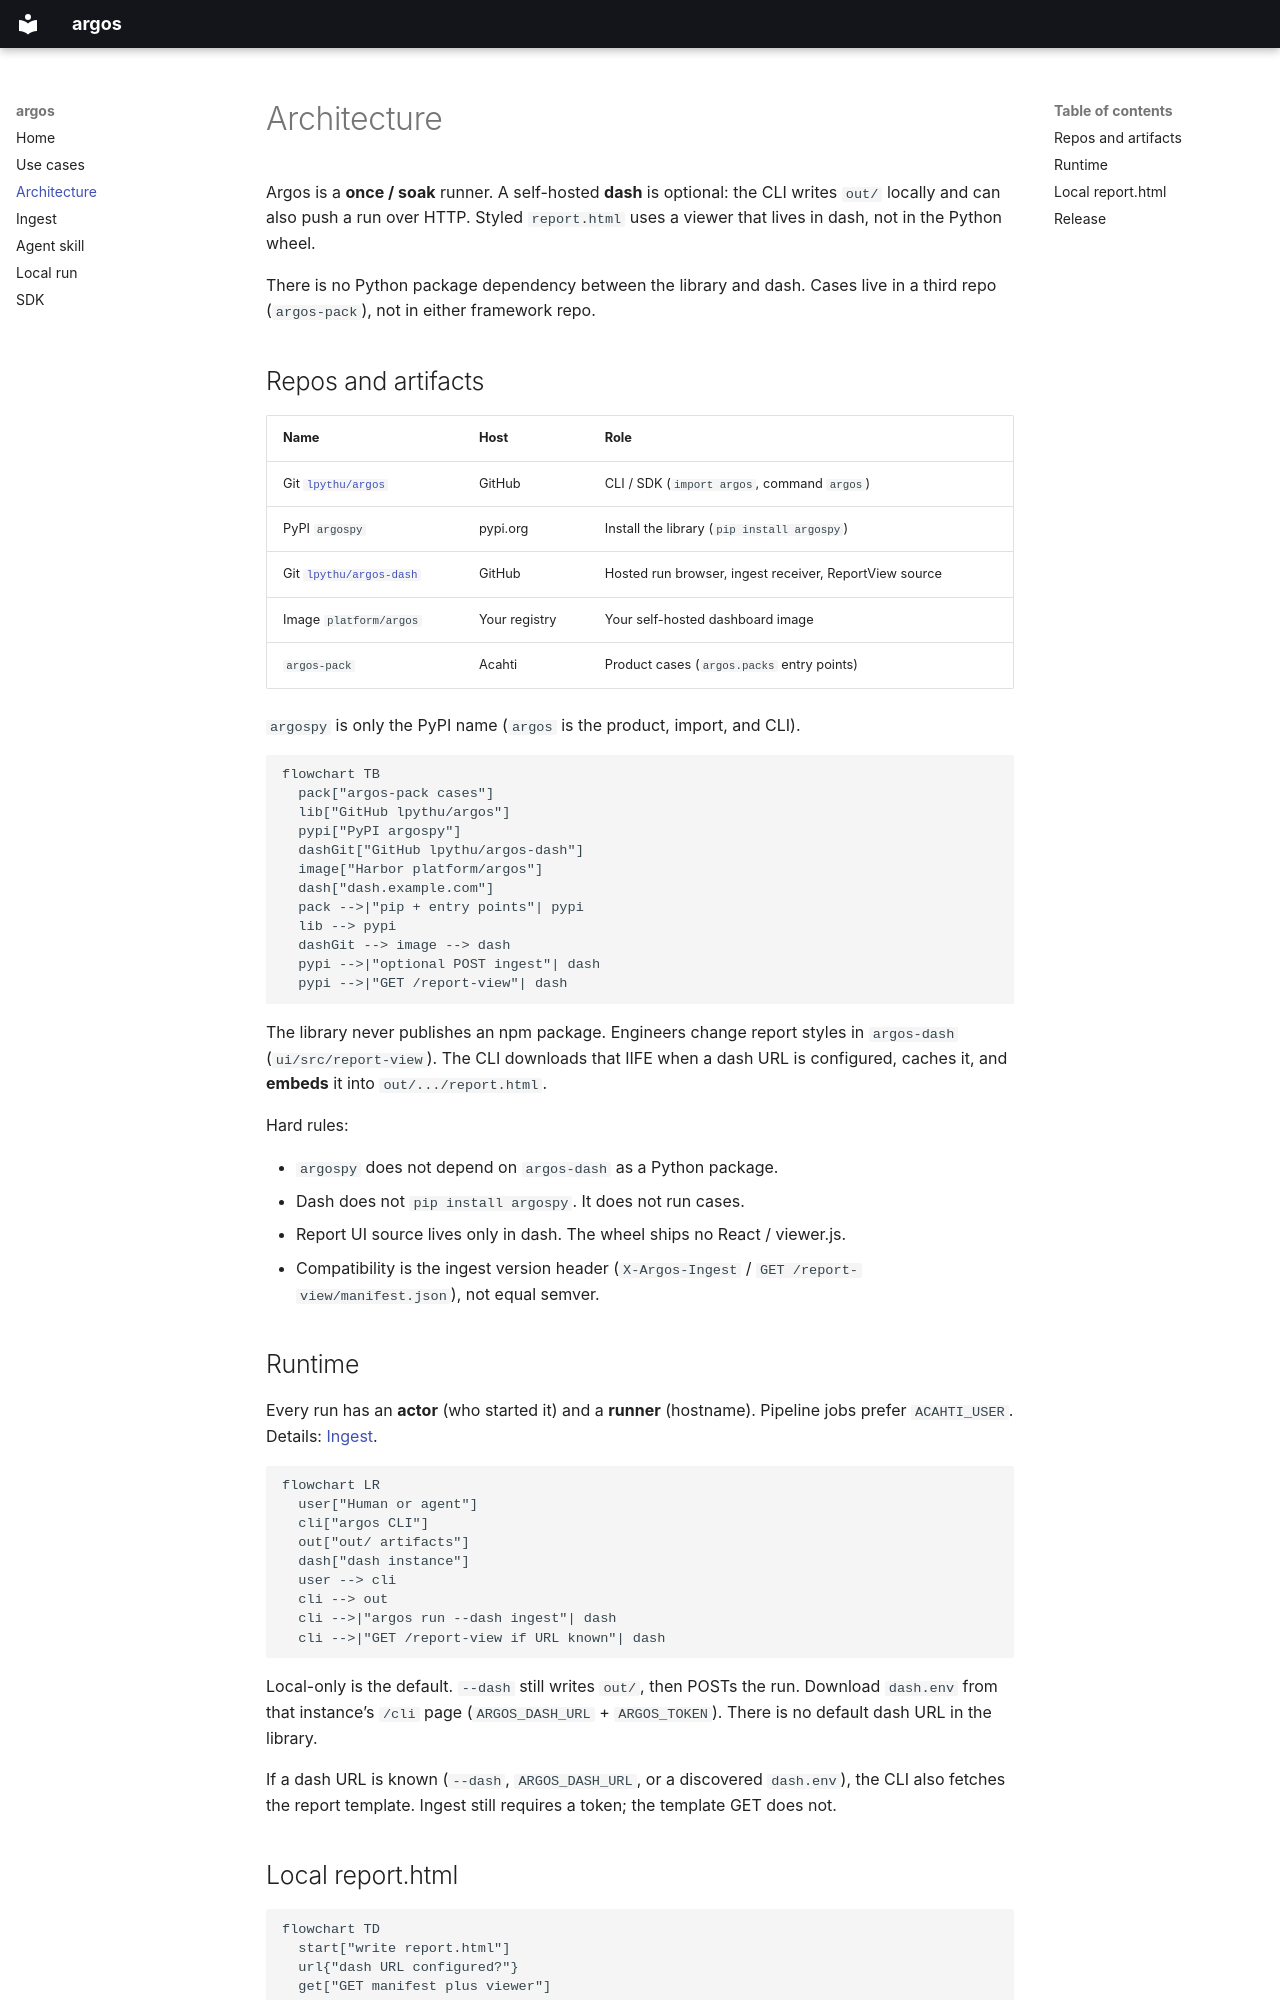

repository: lpythu/argos · page: architecture/index.html · generator: mkdocs

# Architecture

Argos is a **once / soak** runner. A self-hosted **dash** is optional: the CLI writes `out/` locally and can also push a run over HTTP. Styled `report.html` uses a viewer that lives in dash, not in the Python wheel.

There is no Python package dependency between the library and dash. Cases live in a third repo (`argos-pack`), not in either framework repo.

## Repos and artifacts

| Name | Host | Role |
|---|---|---|
| Git [`lpythu/argos`](https://github.com/lpythu/argos) | GitHub | CLI / SDK (`import argos`, command `argos`) |
| PyPI `argospy` | pypi.org | Install the library (`pip install argospy`) |
| Git [`lpythu/argos-dash`](https://github.com/lpythu/argos-dash) | GitHub | Hosted run browser, ingest receiver, ReportView source |
| Image `platform/argos` | Your registry | Your self-hosted dashboard image |
| `argos-pack` | Acahti | Product cases (`argos.packs` entry points) |

`argospy` is only the PyPI name (`argos` is the product, import, and CLI).

```mermaid
flowchart TB
  pack["argos-pack cases"]
  lib["GitHub lpythu/argos"]
  pypi["PyPI argospy"]
  dashGit["GitHub lpythu/argos-dash"]
  image["Harbor platform/argos"]
  dash["dash.example.com"]
  pack -->|"pip + entry points"| pypi
  lib --> pypi
  dashGit --> image --> dash
  pypi -->|"optional POST ingest"| dash
  pypi -->|"GET /report-view"| dash
```

The library never publishes an npm package. Engineers change report styles in `argos-dash` (`ui/src/report-view`). The CLI downloads that IIFE when a dash URL is configured, caches it, and **embeds** it into `out/.../report.html`.

Hard rules:

- `argospy` does not depend on `argos-dash` as a Python package.
- Dash does not `pip install argospy`. It does not run cases.
- Report UI source lives only in dash. The wheel ships no React / viewer.js.
- Compatibility is the ingest version header (`X-Argos-Ingest` / `GET /report-view/manifest.json`), not equal semver.

## Runtime

Every run has an **actor** (who started it) and a **runner** (hostname). Pipeline jobs prefer `ACAHTI_USER`. Details: [Ingest](ingest.md).

```mermaid
flowchart LR
  user["Human or agent"]
  cli["argos CLI"]
  out["out/ artifacts"]
  dash["dash instance"]
  user --> cli
  cli --> out
  cli -->|"argos run --dash ingest"| dash
  cli -->|"GET /report-view if URL known"| dash
```

Local-only is the default. `--dash` still writes `out/`, then POSTs the run. Download `dash.env` from that instance’s `/cli` page (`ARGOS_DASH_URL` + `ARGOS_TOKEN`). There is no default dash URL in the library.

If a dash URL is known (`--dash`, `ARGOS_DASH_URL`, or a discovered `dash.env`), the CLI also fetches the report template. Ingest still requires a token; the template GET does not.
